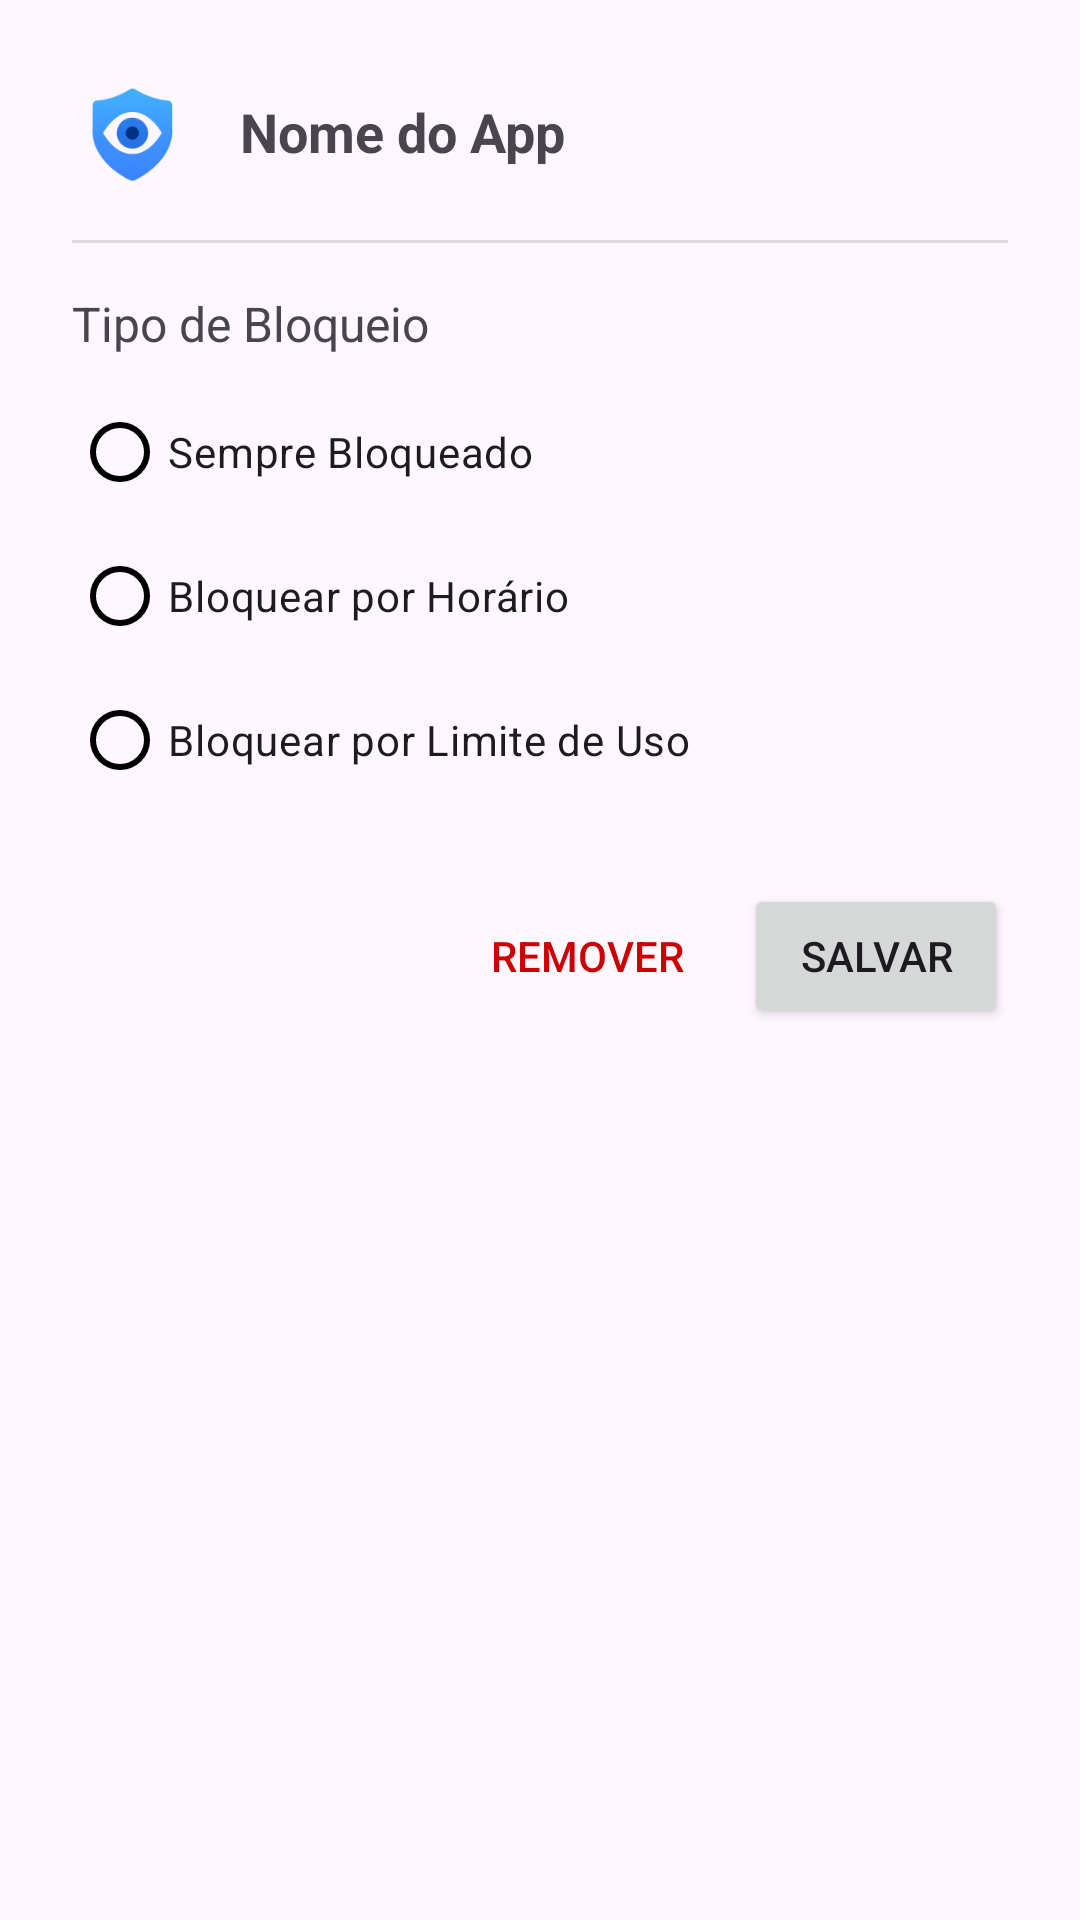

This screen was rendered from an Android layout file. Write that file and the resources it references.
<!-- AndroidManifest.xml: application theme Theme.FocusGuard -->
<!-- res/layout/dialog_configure_rule.xml -->
<?xml version="1.0" encoding="utf-8"?>
<LinearLayout xmlns:android="http://schemas.android.com/apk/res/android"
              android:layout_width="match_parent"
              android:layout_height="wrap_content"
              android:orientation="vertical"
              android:padding="24dp">

    <LinearLayout
            android:layout_width="match_parent"
            android:layout_height="wrap_content"
            android:gravity="center_vertical"
            android:orientation="horizontal">

        <ImageView
                android:id="@+id/dialog_app_icon"
                android:layout_width="40dp"
                android:layout_height="40dp"
                android:src="@mipmap/ic_launcher" />

        <TextView
                android:id="@+id/dialog_app_name"
                android:layout_width="wrap_content"
                android:layout_height="wrap_content"
                android:layout_marginStart="16dp"
                android:text="Nome do App"
                android:textSize="18sp"
                android:textStyle="bold" />
    </LinearLayout>

    <View
            android:layout_width="match_parent"
            android:layout_height="1dp"
            android:layout_marginTop="16dp"
            android:layout_marginBottom="16dp"
            android:background="?android:attr/listDivider" />

    <TextView
            android:layout_width="wrap_content"
            android:layout_height="wrap_content"
            android:text="Tipo de Bloqueio"
            android:textSize="16sp"
            android:layout_marginBottom="8dp"/>

    <RadioGroup
            android:id="@+id/radiogroup_block_type"
            android:layout_width="match_parent"
            android:layout_height="wrap_content">

        <RadioButton
                android:id="@+id/radio_always"
                android:layout_width="wrap_content"
                android:layout_height="wrap_content"
                android:text="Sempre Bloqueado" />

        <RadioButton
                android:id="@+id/radio_schedule"
                android:layout_width="wrap_content"
                android:layout_height="wrap_content"
                android:text="Bloquear por Horário" />

        <RadioButton
                android:id="@+id/radio_usage_limit"
                android:layout_width="wrap_content"
                android:layout_height="wrap_content"
                android:text="Bloquear por Limite de Uso" />

    </RadioGroup>

    <LinearLayout
            android:id="@+id/schedule_options_layout"
            android:layout_width="match_parent"
            android:layout_height="wrap_content"
            android:orientation="vertical"
            android:layout_marginTop="16dp"
            android:visibility="gone"> <TextView
            android:layout_width="wrap_content"
            android:layout_height="wrap_content"
            android:text="Definir Horário"
            android:textStyle="bold"/>

        <LinearLayout
                android:layout_width="match_parent"
                android:layout_height="wrap_content"
                android:orientation="horizontal">

            <EditText
                    android:id="@+id/edit_text_start_time"
                    android:layout_width="0dp"
                    android:layout_height="wrap_content"
                    android:layout_weight="1"
                    android:hint="Início (ex: 22:00)" />

            <EditText
                    android:id="@+id/edit_text_end_time"
                    android:layout_width="0dp"
                    android:layout_height="wrap_content"
                    android:layout_weight="1"
                    android:layout_marginStart="8dp"
                    android:hint="Fim (ex: 08:00)" />
        </LinearLayout>
    </LinearLayout>

    <LinearLayout
            android:id="@+id/usage_limit_options_layout"
            android:layout_width="match_parent"
            android:layout_height="wrap_content"
            android:orientation="vertical"
            android:layout_marginTop="16dp"
            android:visibility="gone"> <TextView
            android:layout_width="wrap_content"
            android:layout_height="wrap_content"
            android:text="Definir Limite de Tempo Diário"
            android:textStyle="bold"/>
        <EditText
                android:id="@+id/edit_text_time_limit"
                android:layout_width="match_parent"
                android:layout_height="wrap_content"
                android:hint="Tempo em minutos"
                android:inputType="number"/>
    </LinearLayout>

    <LinearLayout
            android:layout_width="match_parent"
            android:layout_height="wrap_content"
            android:orientation="horizontal"
            android:layout_marginTop="24dp"
            android:gravity="end">

        <Button
                android:id="@+id/btn_remove_rule"
                android:layout_width="wrap_content"
                android:layout_height="wrap_content"
                android:text="Remover"
                style="?android:attr/borderlessButtonStyle"
                android:textColor="@android:color/holo_red_dark"/>

        <Button
                android:id="@+id/btn_save"
                android:layout_width="wrap_content"
                android:layout_height="wrap_content"
                android:layout_marginStart="8dp"
                android:text="Salvar"/>
    </LinearLayout>

</LinearLayout>
<!-- resources referenced by this layout -->
<resources>
  <!-- mipmap ic_launcher: webp bitmap (mipmap-hdpi, 2786 bytes) -->
  <style name="Theme.FocusGuard" parent="Base.Theme.FocusGuard" />
  <style name="Base.Theme.FocusGuard" parent="Theme.MaterialComponents.DayNight.NoActionBar">
  
          <item name="colorPrimary">#3FA1FE</item>
          <item name="colorPrimaryVariant">#3FA1FE</item>
          <item name="colorSecondary">#3FA1FE</item>
          <item name="colorOnPrimary">@color/white</item>
  
          
          <item name="android:statusBarColor">#3FA1FE</item>
          <item name="android:windowLightStatusBar">false</item>
  
          
          <item name="android:navigationBarColor">#3FA1FE</item>
          <item name="android:windowLightNavigationBar">false</item>
      </style>
  <color name="white">#FFFFFFFF</color>
</resources>
